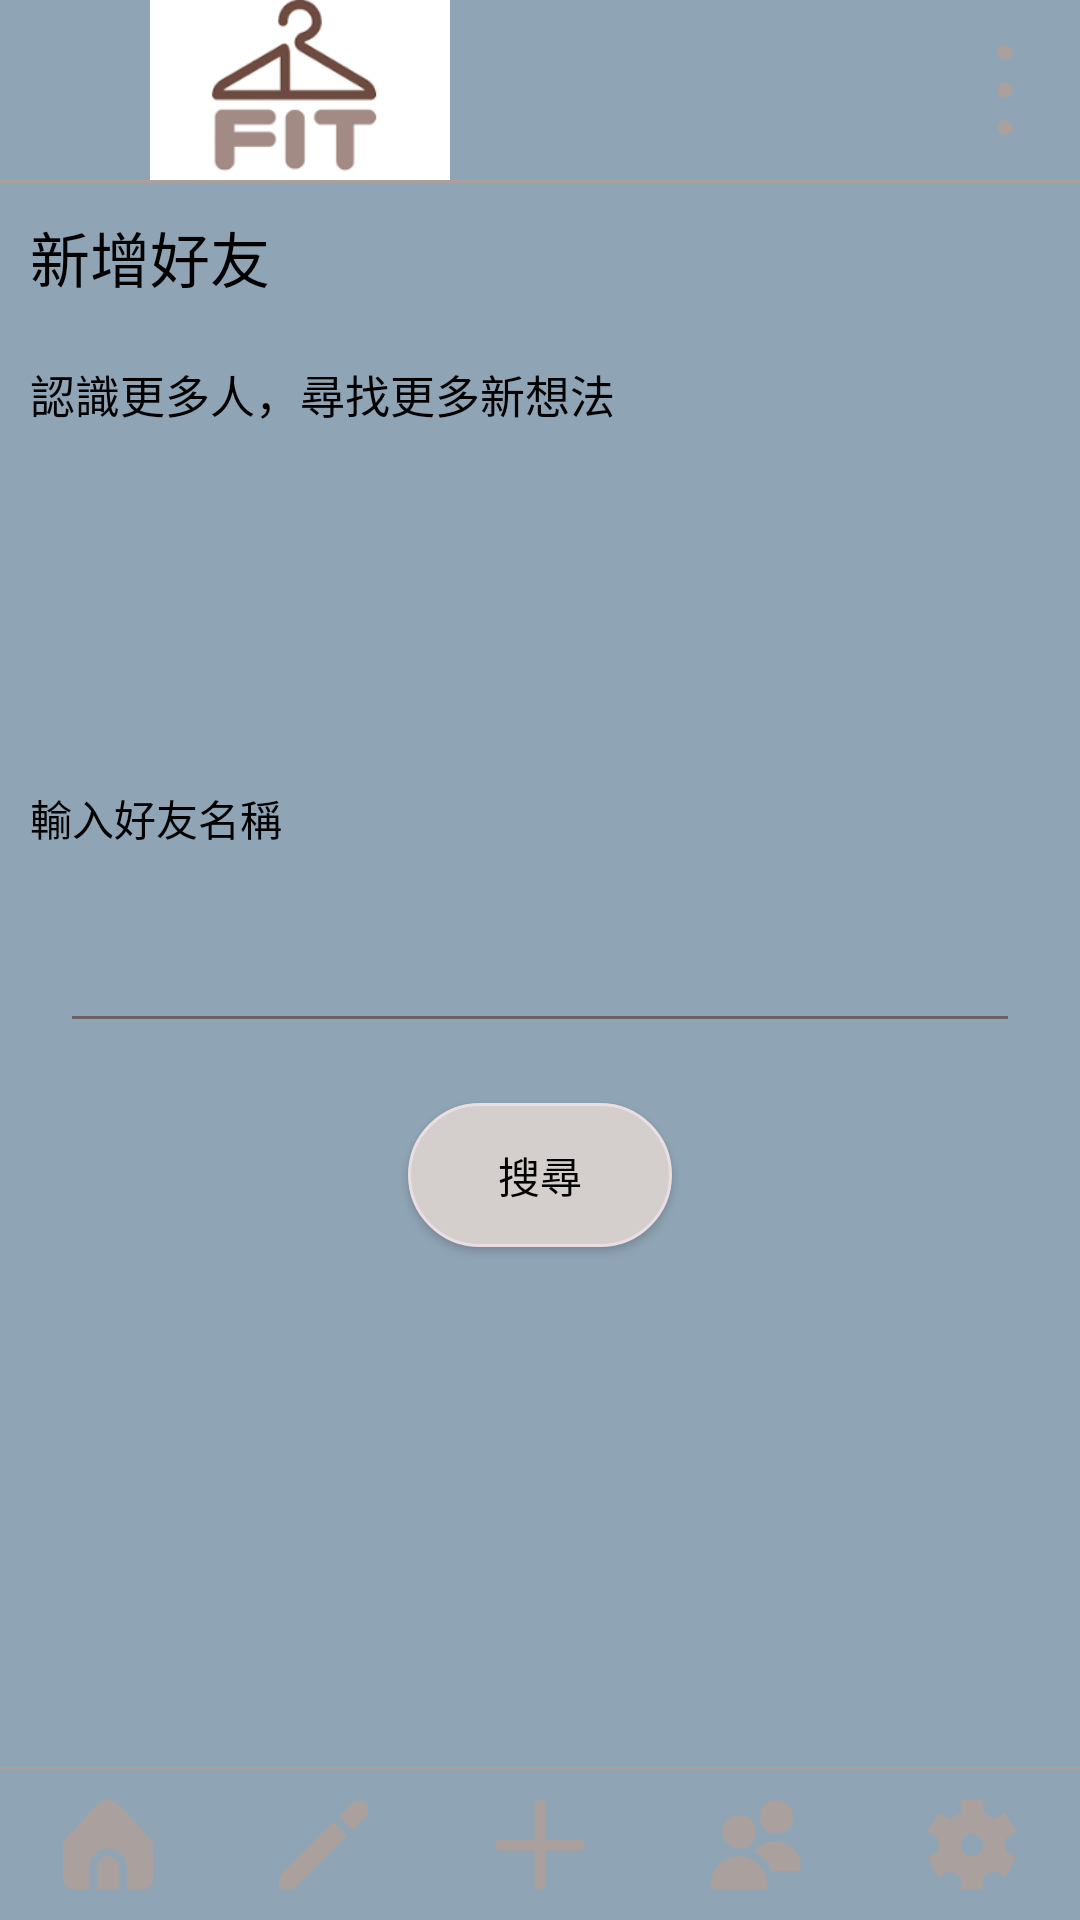

Android layout source for this screen:
<!-- AndroidManifest.xml: application theme Theme.Eclothes -->
<!-- res/layout/activity_add_friends.xml -->
<?xml version="1.0" encoding="utf-8"?>
<LinearLayout xmlns:android="http://schemas.android.com/apk/res/android"
    xmlns:app="http://schemas.android.com/apk/res-auto"
    xmlns:tools="http://schemas.android.com/tools"
    android:layout_width="match_parent"
    android:layout_height="match_parent"
    android:background="@color/brand_primary"
    android:orientation="vertical"
    tools:context=".Community.add_Friends">

    <LinearLayout
        android:layout_width="match_parent"
        android:layout_height="60dp"
        android:orientation="horizontal">

        <ImageView
            android:id="@+id/imageView2"
            android:layout_width="200dp"
            android:layout_height="60dp"
            app:srcCompat="@drawable/logo_login" />

        <TextView
            android:id="@+id/textView15"
            android:layout_width="200dp"
            android:layout_height="wrap_content"
            android:layout_weight="1" />

        <ImageView
            android:id="@+id/menu_friend"
            android:layout_width="50dp"
            android:layout_height="30dp"
            android:layout_gravity="center"
            app:srcCompat="@drawable/menu" />


    </LinearLayout>

    <LinearLayout
        android:layout_width="match_parent"
        android:layout_height="1dp"
        android:background="#AAA09E"
        android:orientation="vertical"></LinearLayout>

    <TextView
        android:id="@+id/textView11"
        android:layout_width="match_parent"
        android:layout_height="wrap_content"
        android:layout_margin="10dp"
        android:text="新增好友"
        android:textColor="@color/black"
        android:textSize="20dp" />

    <TextView
        android:id="@+id/textView13"
        android:layout_width="match_parent"
        android:layout_height="wrap_content"
        android:layout_margin="10dp"
        android:text="認識更多人，尋找更多新想法"
        android:textColor="@color/black"
        android:textSize="15dp" />

    <TextView
        android:id="@+id/textView1"
        android:layout_width="match_parent"
        android:layout_height="100dp"
        android:textColor="@color/black"
        android:textSize="15dp" />

    <LinearLayout
        android:layout_width="match_parent"
        android:layout_height="wrap_content"
        android:layout_weight="1"
        android:orientation="vertical">

        <TextView
            android:id="@+id/textView9"
            android:layout_width="match_parent"
            android:layout_height="wrap_content"
            android:layout_margin="10dp"
            android:text="輸入好友名稱"
            android:textColor="@color/black" />

        <EditText
            android:id="@+id/searchFriendEditText"
            android:layout_width="match_parent"
            android:layout_height="wrap_content"
            android:layout_margin="20dp"
            android:ems="10"
            android:inputType="textPersonName"
            android:textSize="13dp"
            android:theme="@style/MyEditText" />

        <Button
            android:id="@+id/searchFriendButton"
            android:layout_width="wrap_content"
            android:layout_height="wrap_content"
            android:layout_gravity="center"
            android:background="@drawable/corners_login"
            android:textColor="@color/black"
            android:text="搜尋" />

        <LinearLayout
            android:layout_width="match_parent"
            android:layout_height="match_parent"
            android:layout_margin="10dp"
            android:orientation="vertical">

            <androidx.recyclerview.widget.RecyclerView
                android:id="@+id/searchResultsRecyclerView"
                android:layout_width="match_parent"
                android:layout_height="match_parent"
                android:layout_marginTop="16dp" />
            <TextView
                android:id="@+id/textView19"
                android:layout_width="match_parent"
                android:layout_height="wrap_content"
                android:text="TextView" />

            <LinearLayout
                android:layout_width="match_parent"
                android:layout_height="match_parent"
                android:orientation="horizontal">

                <ImageView
                    android:id="@+id/friend_image"
                    android:layout_width="100dp"
                    android:layout_height="100dp"
                    app:srcCompat="@drawable/ic_launcher_foreground" />

                <LinearLayout
                    android:layout_width="match_parent"
                    android:layout_height="100dp"
                    android:gravity="center"
                    android:orientation="vertical">

                    <TextView
                        android:id="@+id/friend_name"
                        android:layout_width="match_parent"
                        android:layout_height="wrap_content"
                        android:text="TextView" />

                    <TextView
                        android:id="@+id/friend_email"
                        android:layout_width="match_parent"
                        android:layout_height="wrap_content"
                        android:text="TextView" />
                </LinearLayout>
            </LinearLayout>
        </LinearLayout>


    </LinearLayout>

    <LinearLayout
        android:layout_width="match_parent"
        android:layout_height="1dp"
        android:background="#AAA09E"
        android:orientation="vertical"></LinearLayout>

    <LinearLayout
        android:layout_width="match_parent"
        android:layout_height="50dp"
        android:gravity="center"
        android:orientation="horizontal">
        <ImageView
            android:id="@+id/Home"
            android:layout_width="wrap_content"
            android:layout_height="30dp"
            android:layout_weight="1"
            app:srcCompat="@drawable/home" />

        <ImageView
            android:id="@+id/Match"
            android:layout_width="wrap_content"
            android:layout_height="30dp"
            android:layout_weight="1"
            app:srcCompat="@drawable/pencil" />

        <ImageView
            android:id="@+id/Clothes"
            android:layout_width="wrap_content"
            android:layout_height="30dp"
            android:layout_weight="1"
            app:srcCompat="@drawable/plus" />

        <ImageView
            android:id="@+id/Friend"
            android:layout_width="wrap_content"
            android:layout_height="30dp"
            android:layout_weight="1"
            app:srcCompat="@drawable/users" />

        <ImageView
            android:id="@+id/set"
            android:layout_width="wrap_content"
            android:layout_height="30dp"
            android:layout_weight="1"
            app:srcCompat="@drawable/settings" />

    </LinearLayout>

</LinearLayout>
<!-- resources referenced by this layout -->
<resources>
  <color name="black">#FF000000</color>
  <color name="brand_primary">#8FA4B5</color>
  <!-- drawable corners_login (drawable) -->
  <?xml version="1.0" encoding="utf-8"?>
  <selector xmlns:android="http://schemas.android.com/apk/res/android">
      <item>
          <shape>
              
              <gradient
                  android:startColor="#D4CECC"
                  android:centerColor="#D4CECC"
                  android:endColor="#D4CECC"
                  android:angle="270" />
  
              
              <stroke
                  android:width="1dp"
                  android:color="#EBDEE3" />
  
              
              <corners android:radius="50dp" />
  
              <padding
                  android:left="10dp"
                  android:top="10dp"
                  android:right="10dp"
                  android:bottom="10dp" />
          </shape>
      </item>
  </selector>
  <!-- drawable home: png bitmap (drawable, 3106 bytes) -->
  <!-- drawable logo_login: png bitmap (drawable, 12415 bytes) -->
  <!-- drawable menu: png bitmap (drawable, 1766 bytes) -->
  <!-- drawable pencil: png bitmap (drawable, 1766 bytes) -->
  <!-- drawable plus: png bitmap (drawable, 980 bytes) -->
  <!-- drawable settings: png bitmap (drawable, 3611 bytes) -->
  <!-- drawable users: png bitmap (drawable, 4280 bytes) -->
  <style name="MyEditText" parent="Theme.AppCompat.Light">
          <item name="colorControlNormal">#6D6367</item>
          <item name="colorControlActivated">#6D6367</item>
      </style>
  <style name="Theme.Eclothes" parent="Theme.MaterialComponents.DayNight.NoActionBar">
          <item name="colorPrimary">@color/brand_primary</item>
          <item name="colorPrimaryVariant">@color/brand_primary</item>
          <item name="colorOnPrimary">@color/white</item>
  
          <item name="colorSecondary">@color/brand_secondary</item>
          <item name="colorSecondaryVariant">@color/brand_secondary</item>
          <item name="colorOnSecondary">@color/white</item>
  
          <item name="android:statusBarColor">@color/brand_primary</item>
      </style>
  <color name="white">#FFFFFFFF</color>
  <color name="brand_secondary">#A0B0BD</color>
</resources>
